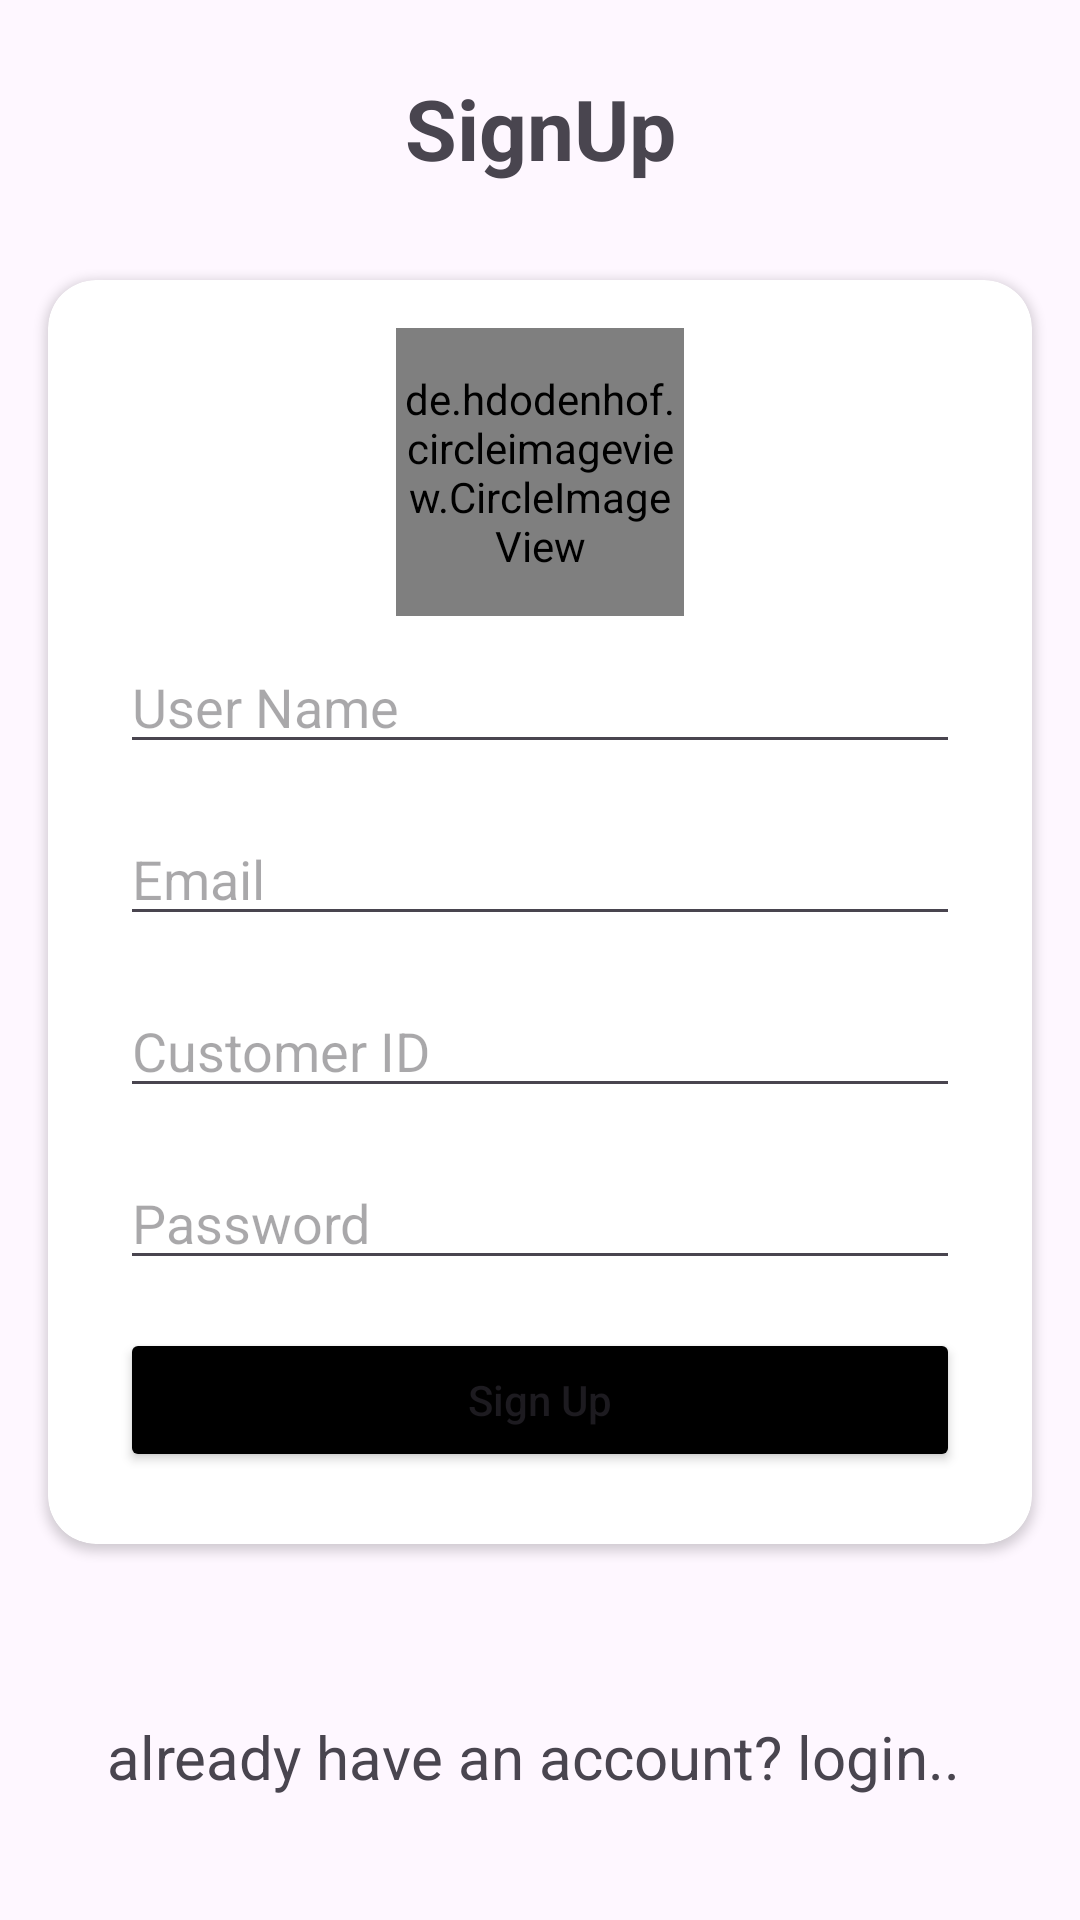

Layout XML and referenced resources for this Android screen:
<!-- AndroidManifest.xml: application theme Theme.VOTINGSYSTEM -->
<!-- res/layout/activity_sign_up.xml -->
<?xml version="1.0" encoding="utf-8"?>
<androidx.constraintlayout.widget.ConstraintLayout xmlns:android="http://schemas.android.com/apk/res/android"
    xmlns:app="http://schemas.android.com/apk/res-auto"
    xmlns:tools="http://schemas.android.com/tools"
    android:layout_width="match_parent"
    android:layout_height="match_parent"
    tools:context=".activities.SignUpActivity">


    <TextView
        android:id="@+id/textView"
        android:layout_width="0dp"
        android:layout_height="wrap_content"
        android:layout_marginStart="24dp"
        android:layout_marginTop="24dp"
        android:layout_marginEnd="24dp"
        android:text="SignUp"
        android:textAlignment="center"
        android:textSize="28sp"
        android:textStyle="bold"
        app:layout_constraintEnd_toEndOf="parent"
        app:layout_constraintStart_toStartOf="parent"
        app:layout_constraintTop_toTopOf="parent" />

    <androidx.cardview.widget.CardView
        android:id="@+id/cardView2"
        android:layout_width="match_parent"
        android:layout_height="wrap_content"
        android:layout_marginStart="16dp"
        android:layout_marginTop="32dp"
        android:layout_marginEnd="16dp"
        app:cardCornerRadius="16dp"

        app:layout_constraintEnd_toEndOf="parent"
        app:layout_constraintStart_toStartOf="parent"
        app:layout_constraintTop_toBottomOf="@+id/textView">
        
        <LinearLayout
            android:layout_width="match_parent"
            android:layout_height="wrap_content"
            android:orientation="vertical"
            android:padding="16dp">

            <de.hdodenhof.circleimageview.CircleImageView
                xmlns:app="http://schemas.android.com/apk/res-auto"
                android:id="@+id/profile_image"
                android:layout_width="96dp"
                android:layout_height="96dp"
                android:layout_gravity="center"
                android:src="@drawable/profile"
                app:civ_border_width="2dp"
                app:civ_border_color="#FF000000"/>


            <EditText
                android:id="@+id/user_name"
                android:layout_width="match_parent"
                android:layout_height="wrap_content"
                android:layout_margin="8dp"
                android:hint="User Name"
                />

            <EditText
                android:id="@+id/user_email"
                android:layout_width="match_parent"
                android:layout_height="wrap_content"
                android:layout_margin="8dp"
                android:hint="Email"
                android:inputType="textEmailAddress" />
            <EditText
                android:id="@+id/customer_id"
                android:layout_width="match_parent"
                android:layout_height="wrap_content"
                android:layout_margin="8dp"
                android:hint="Customer ID"
                android:inputType="number" />

            <EditText
                android:id="@+id/user_password"
                android:layout_width="match_parent"
                android:layout_height="wrap_content"
                android:layout_margin="8dp"
                android:hint="Password"
                android:inputType="textPassword" />



            <Button
                android:id="@+id/signup_btn"
                android:layout_width="match_parent"
                android:layout_height="wrap_content"
                android:layout_margin="8dp"
                android:backgroundTint="@color/black"
                android:padding="8dp"
                android:text="Sign Up"
                android:textAllCaps="false" />


        </LinearLayout>
    </androidx.cardview.widget.CardView>

    <TextView
        android:id="@+id/_have_account"
        android:layout_width="match_parent"
        android:layout_height="wrap_content"
        android:layout_marginStart="16dp"
        android:layout_marginTop="16dp"
        android:layout_marginEnd="16dp"
        android:textAlignment="center"
        android:textSize="20sp"
    android:text= "already have an account? login.. "
    app:layout_constraintBottom_toBottomOf="parent"
    app:layout_constraintEnd_toEndOf="@+id/cardView2"
    app:layout_constraintStart_toStartOf="@+id/cardView2"
    app:layout_constraintTop_toBottomOf="@+id/cardView2" />

</androidx.constraintlayout.widget.ConstraintLayout>
<!-- resources referenced by this layout -->
<resources>
  <style name="Theme.VOTINGSYSTEM" parent="Base.Theme.VOTINGSYSTEM" />
  <style name="Base.Theme.VOTINGSYSTEM" parent="Theme.Material3.DayNight.NoActionBar">
          
          
      </style>
  <!-- not gathered from this repository: default colours our renderer supplied (Android Studio template values) -->
  <color name="black">#FF000000</color>
</resources>
